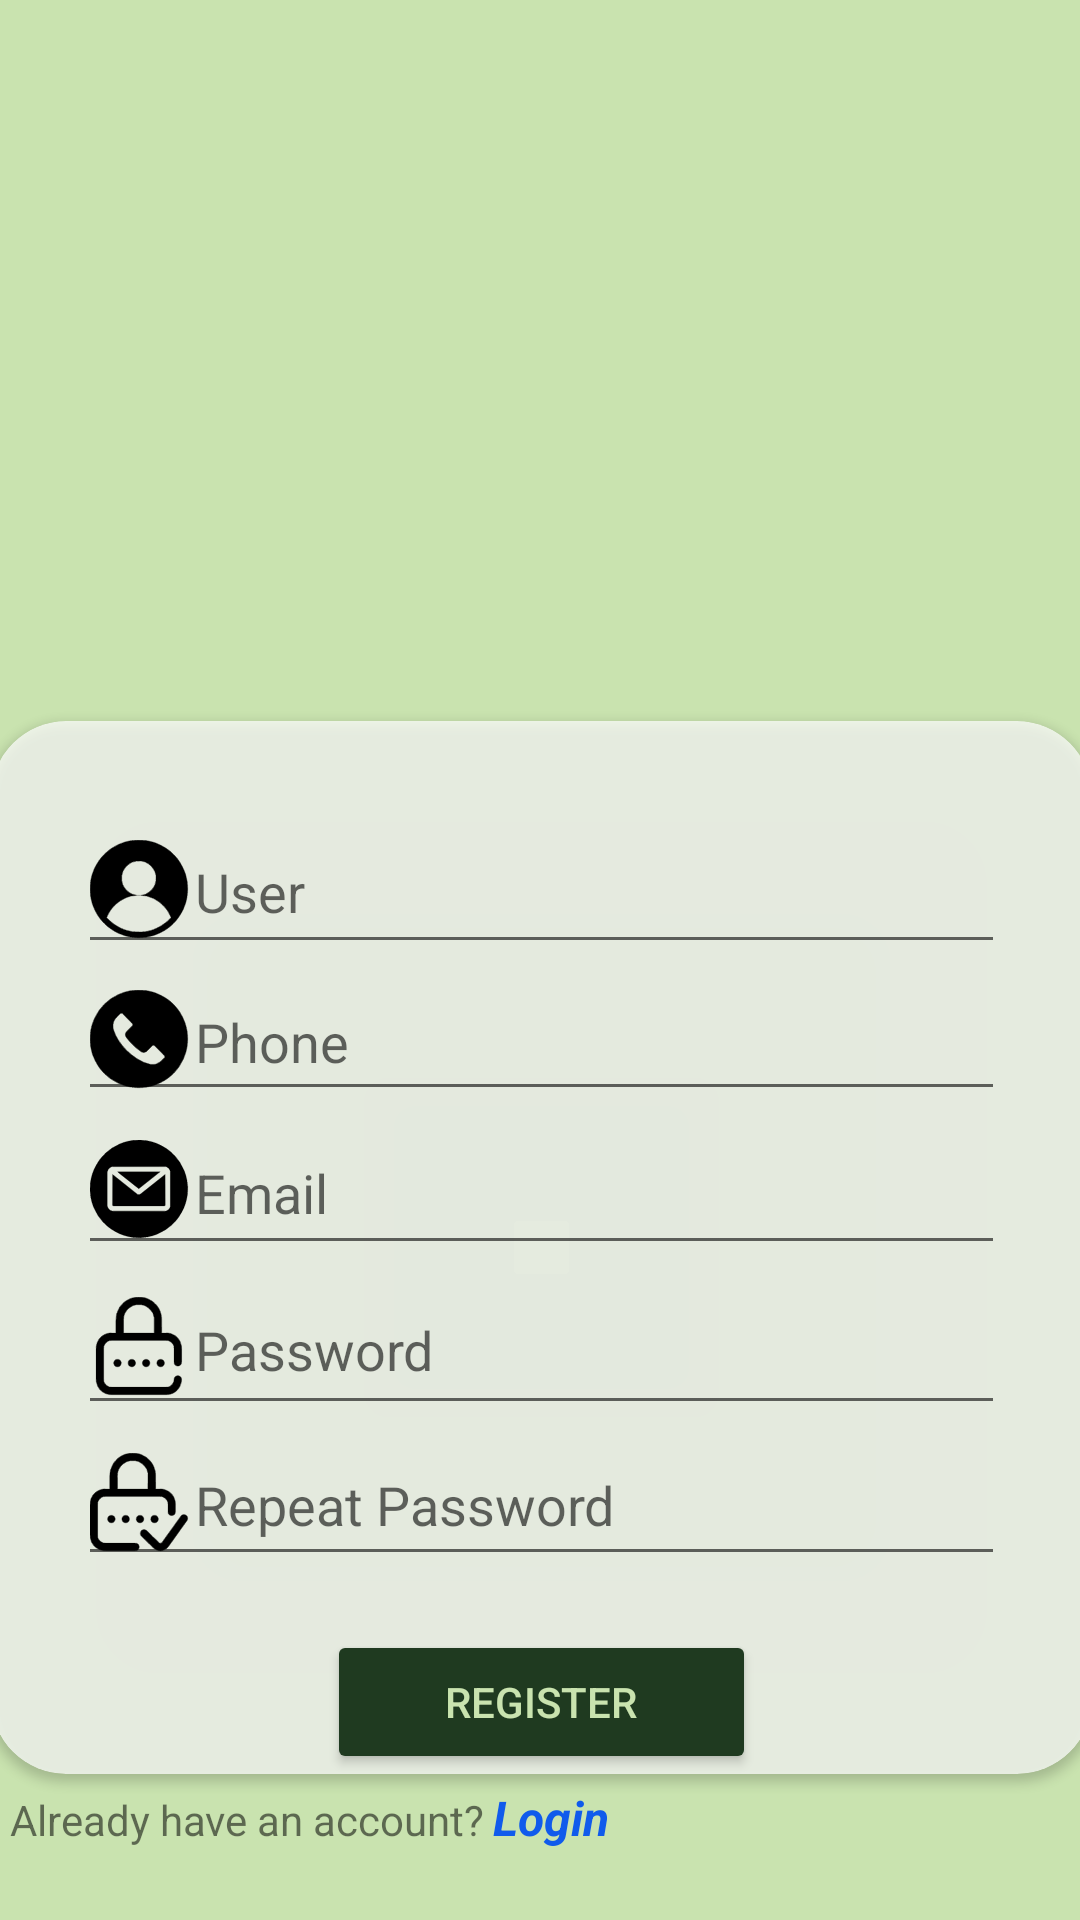

Android layout source for this screen:
<!-- AndroidManifest.xml: application theme Theme.AppCompat.Light.NoActionBar -->
<!-- res/layout/activity_register.xml -->
<?xml version="1.0" encoding="utf-8"?>
<androidx.constraintlayout.widget.ConstraintLayout xmlns:android="http://schemas.android.com/apk/res/android"
    xmlns:app="http://schemas.android.com/apk/res-auto"
    xmlns:tools="http://schemas.android.com/tools"
    android:layout_width="match_parent"
    android:layout_height="match_parent"
    android:layout_gravity="bottom"
    android:background="#C9E3AF"
    tools:context=".features.register.RegisterActivity">

    <ImageView
        android:id="@+id/imageView2"
        android:layout_width="172dp"
        android:layout_height="193dp"
        android:layout_marginStart="32dp"
        android:layout_marginLeft="32dp"
        android:layout_marginTop="32dp"
        android:layout_marginEnd="32dp"
        android:layout_marginRight="32dp"
        android:layout_marginBottom="32dp"
        android:background="#00FFFFFF"
        app:layout_constraintBottom_toBottomOf="parent"
        app:layout_constraintEnd_toEndOf="parent"
        app:layout_constraintHorizontal_bias="0.497"
        app:layout_constraintStart_toStartOf="parent"
        app:layout_constraintTop_toTopOf="parent"
        app:layout_constraintVertical_bias="0.04"
        app:srcCompat="@drawable/logo" />

    <androidx.cardview.widget.CardView
        android:id="@+id/cardView"
        android:layout_width="367dp"
        android:layout_height="351dp"
        android:layout_marginStart="32dp"
        android:layout_marginLeft="32dp"
        android:layout_marginEnd="32dp"
        android:layout_marginRight="32dp"
        android:layout_marginBottom="32dp"
        android:background="#57FFFFFF"
        app:cardBackgroundColor="#B7FFFFFF"
        app:cardCornerRadius="25dp"
        app:layout_constraintBottom_toBottomOf="parent"
        app:layout_constraintEnd_toEndOf="parent"
        app:layout_constraintStart_toStartOf="parent"
        app:layout_constraintTop_toBottomOf="@+id/imageView2"
        app:layout_constraintVertical_bias="0.0">

        <LinearLayout
            android:layout_width="309dp"
            android:layout_height="255dp"
            android:layout_gravity="center|center_horizontal|top"
            android:layout_marginTop="30dp"
            android:fadingEdge="horizontal|vertical|none"
            android:orientation="vertical">

            <EditText
                android:id="@+id/usernameRegister"
                android:layout_width="match_parent"
                android:layout_height="2dp"
                android:layout_gravity="center_horizontal"
                android:layout_weight="1"
                android:drawableLeft="@drawable/ic_user"
                android:ems="10"
                android:hint="@string/user"
                android:inputType="textPersonName" />

            <EditText
                android:id="@+id/phoneRegister"
                android:layout_width="match_parent"
                android:layout_height="0dp"
                android:layout_weight="1"
                android:drawableLeft="@drawable/ic_phone"
                android:ems="10"
                android:hint="@string/phone"
                android:inputType="number" />

            <EditText
                android:id="@+id/emailRegister"
                android:layout_width="match_parent"
                android:layout_height="2dp"
                android:layout_gravity="center_horizontal"
                android:layout_weight="1"
                android:drawableLeft="@drawable/ic_email"
                android:ems="10"
                android:hint="@string/email"
                android:inputType="textPersonName" />

            <EditText
                android:id="@+id/passwordRegister"
                android:layout_width="match_parent"
                android:layout_height="4dp"
                android:layout_gravity="center|center_horizontal"
                android:layout_weight="1"
                android:drawableLeft="@drawable/ic_lock"
                android:ems="10"
                android:hint="@string/pass"
                android:inputType="textPassword"
                android:password="true" />

            <EditText
                android:id="@+id/repeatpassRegister"
                android:layout_width="match_parent"
                android:layout_height="1dp"
                android:layout_gravity="center_horizontal"
                android:layout_weight="1"
                android:drawableLeft="@drawable/ic_repw"
                android:ems="10"
                android:fadingEdge="horizontal|vertical|none"
                android:hint="@string/rePass"
                android:inputType="textPassword"
                android:password="true"
                android:requiresFadingEdge="horizontal|vertical|none" />

        </LinearLayout>

        <Button
            android:id="@+id/registerButton"
            android:layout_width="143dp"
            android:layout_height="wrap_content"
            android:layout_gravity="bottom|center"
            android:baselineAligned="false"
            android:onClick="register"
            android:text="@string/register"
            android:textColor="#C9E3AF"
            app:backgroundTint="#1F3A20"
            app:iconPadding="5dp"
            app:iconTint="#C9E3AF" />

    </androidx.cardview.widget.CardView>

    <LinearLayout
        android:layout_width="364dp"
        android:layout_height="53dp"
        android:orientation="horizontal"
        android:padding="5dp"
        app:layout_constraintBottom_toBottomOf="parent"
        app:layout_constraintEnd_toEndOf="parent"
        app:layout_constraintStart_toStartOf="parent"
        app:layout_constraintTop_toBottomOf="@+id/cardView"
        app:layout_constraintVertical_bias="0.309">

        <TextView
            android:id="@+id/textoPrevLista"
            android:layout_width="161dp"
            android:layout_height="27dp"
            android:text="@string/alrAcc" />

        <TextView
            android:id="@+id/textView4"
            android:layout_width="wrap_content"
            android:layout_height="wrap_content"
            android:onClick="login"
            android:text="@string/login"
            android:textColor="#105BEC"
            android:textSize="16sp"
            android:textStyle="bold|italic" />

    </LinearLayout>


</androidx.constraintlayout.widget.ConstraintLayout>
<!-- resources referenced by this layout -->
<resources>
  <!-- drawable ic_email: vector/xml drawable (drawable, 100978 chars, omitted) -->
  <!-- drawable ic_lock: vector/xml drawable (drawable, 67836 chars, omitted) -->
  <!-- drawable ic_phone: vector/xml drawable (drawable, 61970 chars, omitted) -->
  <!-- drawable ic_repw: vector/xml drawable (drawable, 88318 chars, omitted) -->
  <!-- drawable ic_user: vector/xml drawable (drawable, 84325 chars, omitted) -->
  <!-- drawable logo: png bitmap (mipmap-xxhdpi, 13437 bytes) -->
  <string name="alrAcc">Already have an account?</string>
  <string name="email">Email</string>
  <string name="login">Login</string>
  <string name="pass">Password</string>
  <string name="phone">Phone</string>
  <string name="rePass">Repeat Password</string>
  <string name="register">Register</string>
  <string name="user">User</string>
</resources>
